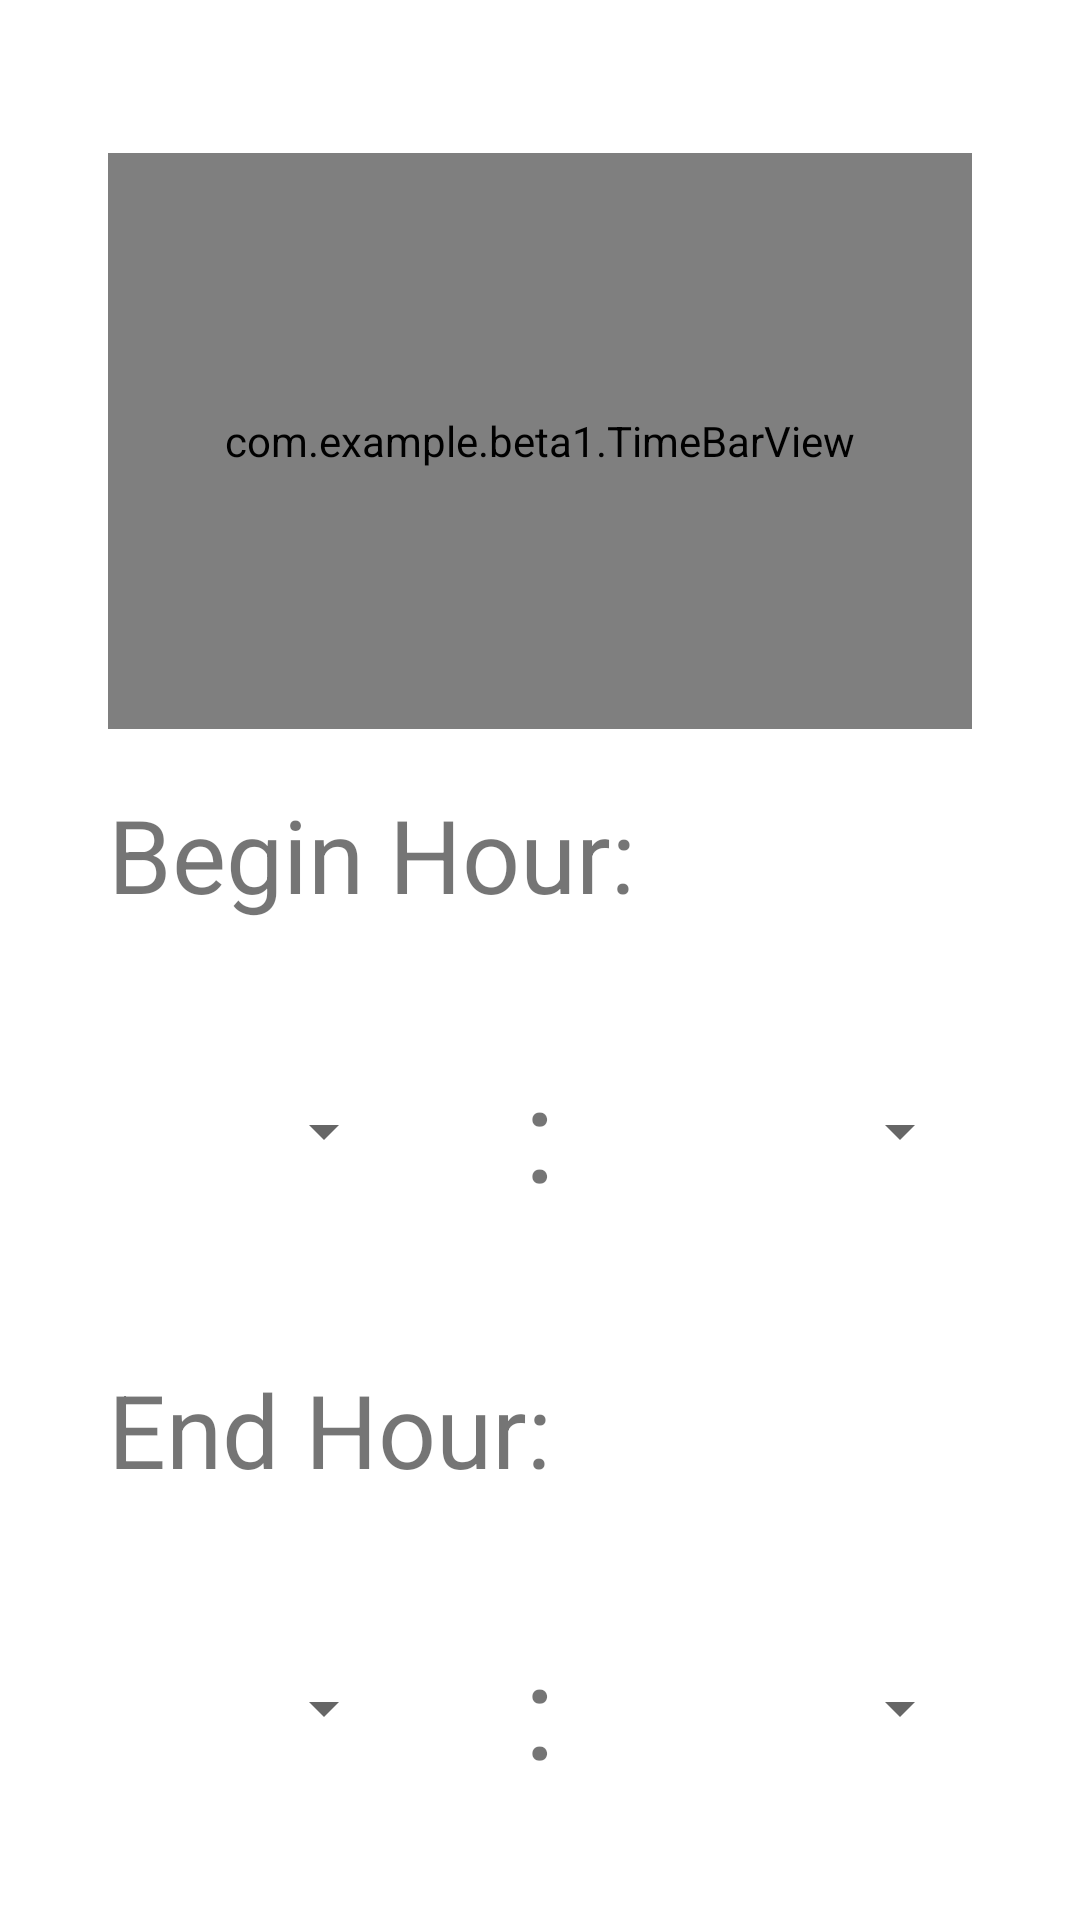

This screen was rendered from an Android layout file. Write that file and the resources it references.
<!-- AndroidManifest.xml: application theme Theme.Beta1 -->
<!-- res/layout/activity_hour_select.xml -->
<?xml version="1.0" encoding="utf-8"?>
<LinearLayout xmlns:android="http://schemas.android.com/apk/res/android"
    xmlns:app="http://schemas.android.com/apk/res-auto"
    xmlns:tools="http://schemas.android.com/tools"
    android:layout_width="match_parent"
    android:layout_height="match_parent"
    android:orientation="vertical"
    tools:context=".HourSelect">

    <Space
        android:layout_width="match_parent"
        android:layout_height="0dp"
        android:layout_weight="1" />

    <LinearLayout
        android:layout_width="match_parent"
        android:layout_height="0dp"
        android:layout_weight="18"
        android:orientation="horizontal">

        <Space
            android:layout_width="0dp"
            android:layout_height="match_parent"
            android:layout_weight="1" />

        <LinearLayout
            android:layout_width="0dp"
            android:layout_height="match_parent"
            android:layout_weight="8"
            android:orientation="vertical">

            <TextView
                android:id="@+id/textView6"
                android:layout_width="match_parent"
                android:layout_height="0dp"
                android:layout_weight="0.5"
                android:gravity="center|center_horizontal"
                android:textStyle="bold" />

            <com.example.beta1.TimeBarView
                android:id="@+id/time_bar_view"
                android:layout_width="match_parent"
                android:layout_height="0dp"
                android:layout_gravity="center_horizontal"
                android:layout_weight="5"
                android:foregroundGravity="center"></com.example.beta1.TimeBarView>

            <TextView
                android:id="@+id/textView7"
                android:layout_width="match_parent"
                android:layout_height="0dp"
                android:layout_weight="0.5"
                android:gravity="center|center_horizontal"
                android:textStyle="bold" />

            <TextView
                android:id="@+id/textView12"
                android:layout_width="match_parent"
                android:layout_height="0dp"
                android:layout_weight="2"
                android:text="Begin Hour:"
                android:textSize="34sp" />

            <LinearLayout
                android:layout_width="match_parent"
                android:layout_height="0dp"
                android:layout_weight="2"
                android:orientation="horizontal">

                <Spinner
                    android:id="@+id/hour1"
                    android:layout_width="0dp"
                    android:layout_height="match_parent"
                    android:layout_weight="1" />

                <TextView
                    android:id="@+id/textView3"
                    android:layout_width="0dp"
                    android:layout_height="match_parent"
                    android:layout_weight="1"
                    android:gravity="center"
                    android:text=":"
                    android:textSize="44sp" />

                <Spinner
                    android:id="@+id/minute1"
                    android:layout_width="0dp"
                    android:layout_height="match_parent"
                    android:layout_weight="1" />
            </LinearLayout>

            <Space
                android:layout_width="match_parent"
                android:layout_height="0dp"
                android:layout_weight="1" />

            <TextView
                android:id="@+id/textView13"
                android:layout_width="match_parent"
                android:layout_height="0dp"
                android:layout_weight="2"
                android:text="End Hour:"
                android:textSize="34sp" />

            <LinearLayout
                android:layout_width="match_parent"
                android:layout_height="0dp"
                android:layout_weight="2"
                android:orientation="horizontal">

                <Spinner
                    android:id="@+id/hour2"
                    android:layout_width="0dp"
                    android:layout_height="match_parent"
                    android:layout_weight="1" />

                <TextView
                    android:id="@+id/textView4"
                    android:layout_width="0dp"
                    android:layout_height="match_parent"
                    android:layout_weight="1"
                    android:gravity="center"
                    android:text=":"
                    android:textSize="44sp" />

                <Spinner
                    android:id="@+id/minute2"
                    android:layout_width="0dp"
                    android:layout_height="match_parent"
                    android:layout_weight="1" />

            </LinearLayout>
        </LinearLayout>

        <Space
            android:layout_width="0dp"
            android:layout_height="match_parent"
            android:layout_weight="1" />


    </LinearLayout>

    <Space
        android:layout_width="match_parent"
        android:layout_height="0dp"
        android:layout_weight="1" />

</LinearLayout>
<!-- resources referenced by this layout -->
<resources>
  <style name="Theme.Beta1" parent="Theme.MaterialComponents.Light.DarkActionBar">
          
          <item name="colorPrimary">@color/purple_500</item>
          <item name="colorPrimaryVariant">@color/purple_700</item>
          <item name="colorOnPrimary">@color/white</item>
          
          <item name="colorSecondary">@color/teal_200</item>
          <item name="colorSecondaryVariant">@color/teal_700</item>
          <item name="colorOnSecondary">@color/black</item>
          
          <item name="android:statusBarColor">?attr/colorPrimaryVariant</item>
          
      </style>
  <!-- not gathered from this repository: default colours our renderer supplied (Android Studio template values) -->
  <color name="purple_500">#FF6200EE</color>
  <color name="purple_700">#FF3700B3</color>
  <color name="teal_200">#FF03DAC5</color>
  <color name="teal_700">#FF018786</color>
  <color name="black">#FF000000</color>
  <color name="white">#FFFFFFFF</color>
</resources>
